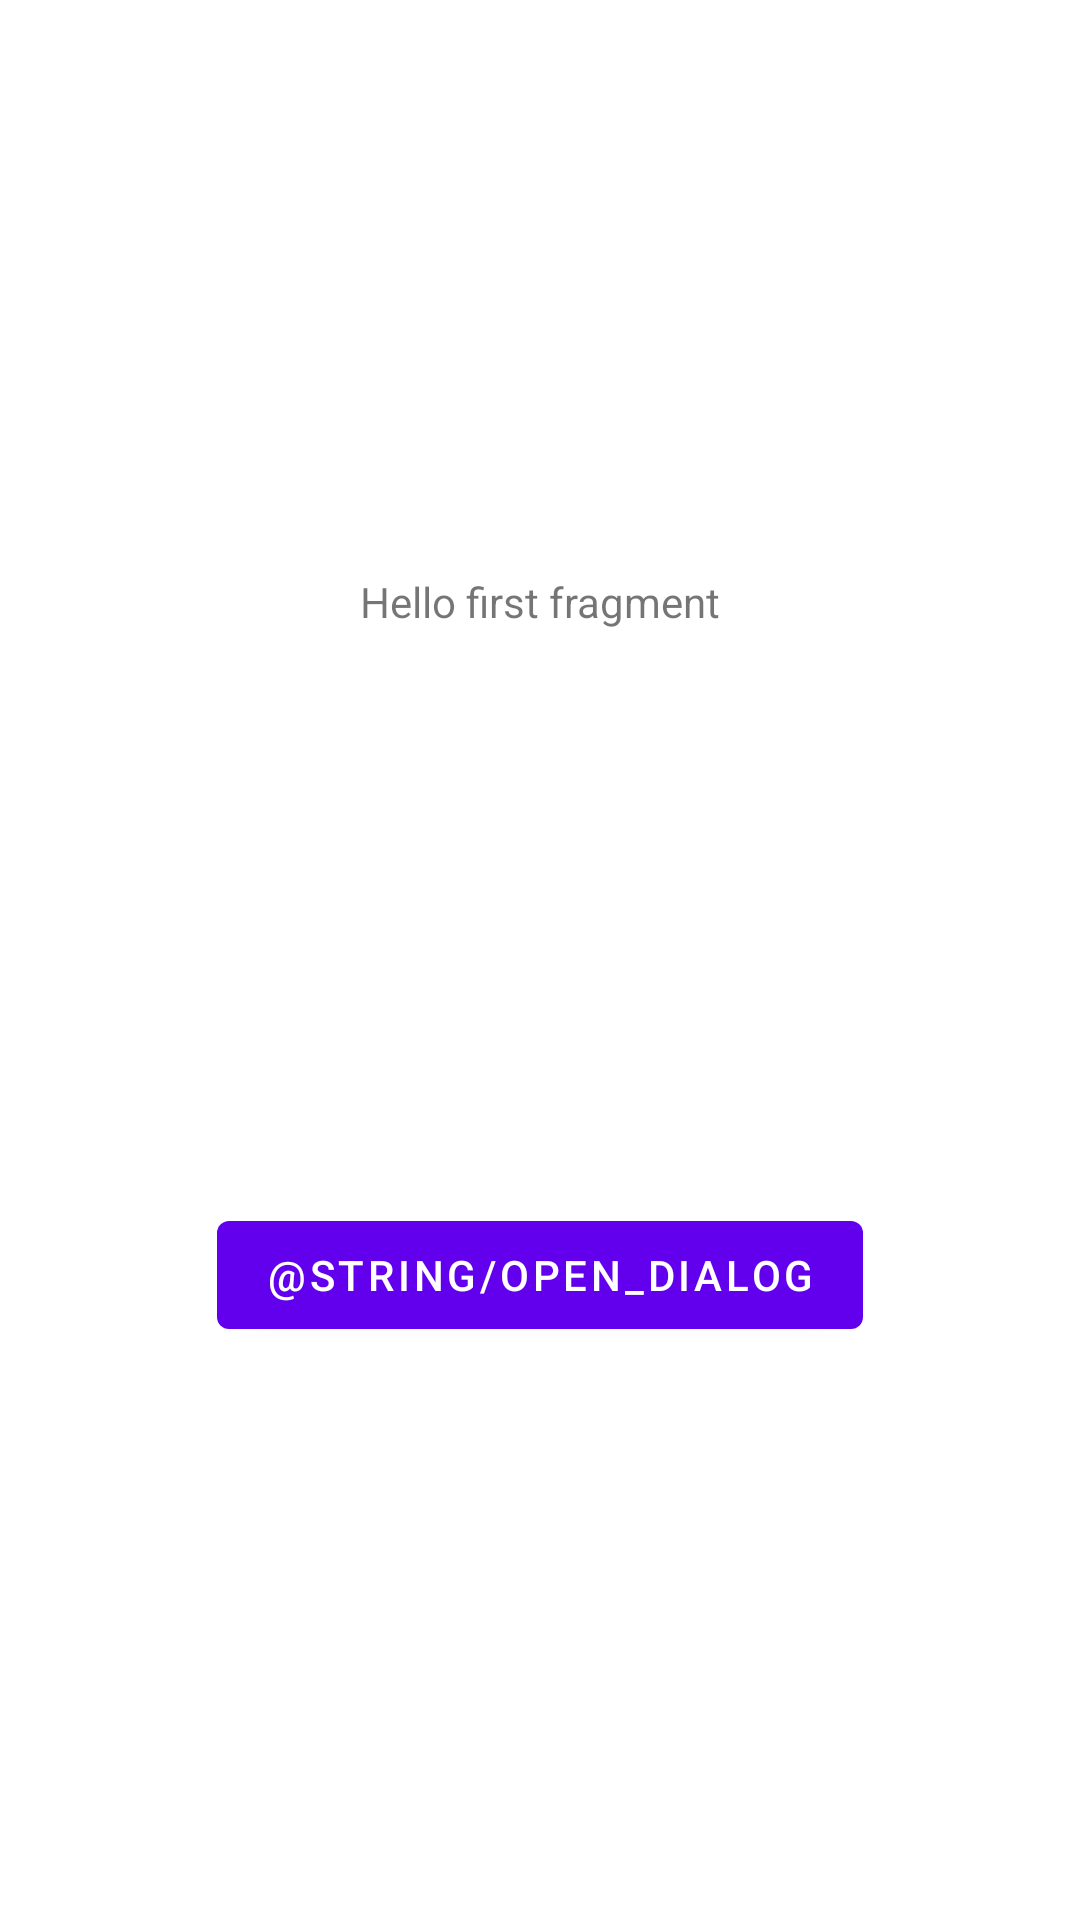

Android layout source for this screen:
<!-- AndroidManifest.xml: application theme Theme.BottomSheetDialogSample -->
<!-- res/layout/fragment_first.xml -->
<?xml version="1.0" encoding="utf-8"?>
<androidx.constraintlayout.widget.ConstraintLayout xmlns:android="http://schemas.android.com/apk/res/android"
    xmlns:app="http://schemas.android.com/apk/res-auto"
    xmlns:tools="http://schemas.android.com/tools"
    android:layout_width="match_parent"
    android:layout_height="match_parent"
    tools:context=".FirstFragment">

    <TextView
        android:id="@+id/textview_first"
        android:layout_width="wrap_content"
        android:layout_height="wrap_content"
        android:text="@string/hello_first_fragment"
        app:layout_constraintBottom_toTopOf="@id/button_first"
        app:layout_constraintEnd_toEndOf="parent"
        app:layout_constraintStart_toStartOf="parent"
        app:layout_constraintTop_toTopOf="parent" />

    <Button
        android:id="@+id/button_first"
        android:layout_width="wrap_content"
        android:layout_height="wrap_content"
        android:text="@string/open_dialog"
        app:layout_constraintBottom_toBottomOf="parent"
        app:layout_constraintEnd_toEndOf="parent"
        app:layout_constraintStart_toStartOf="parent"
        app:layout_constraintTop_toBottomOf="@id/textview_first" />
</androidx.constraintlayout.widget.ConstraintLayout>
<!-- resources referenced by this layout -->
<resources>
  <string name="hello_first_fragment">Hello first fragment</string>
  <style name="Theme.BottomSheetDialogSample" parent="Theme.MaterialComponents.DayNight.DarkActionBar">
          
          <item name="colorPrimary">@color/purple_500</item>
          <item name="colorPrimaryVariant">@color/purple_700</item>
          <item name="colorOnPrimary">@color/white</item>
          
          <item name="colorSecondary">@color/teal_200</item>
          <item name="colorSecondaryVariant">@color/teal_700</item>
          <item name="colorOnSecondary">@color/black</item>
          
          <item name="android:statusBarColor">?attr/colorPrimaryVariant</item>
          
          <item name="bottomSheetDialogTheme">@style/ThemeOverlay.App.BottomSheetDialog</item>
  
      </style>
  <style name="ThemeOverlay.App.BottomSheetDialog" parent="ThemeOverlay.MaterialComponents.BottomSheetDialog">
          <item name="bottomSheetStyle">@style/ModalBottomSheetDialog</item>
      </style>
  <style name="ModalBottomSheetDialog" parent="Widget.MaterialComponents.BottomSheet.Modal">
          <item name="shapeAppearance">@style/ShapeAppearance.App.LargeComponent</item>
      </style>
  <style name="ShapeAppearance.App.LargeComponent" parent="ShapeAppearance.MaterialComponents.LargeComponent">
          <item name="cornerFamily">cut</item>
          <item name="cornerSize">24dp</item>
      </style>
  <!-- not gathered from this repository: default colours our renderer supplied (Android Studio template values) -->
  <color name="purple_500">#FF6200EE</color>
  <color name="purple_700">#FF3700B3</color>
  <color name="teal_200">#FF03DAC5</color>
  <color name="teal_700">#FF018786</color>
  <color name="black">#FF000000</color>
  <color name="white">#FFFFFFFF</color>
</resources>
